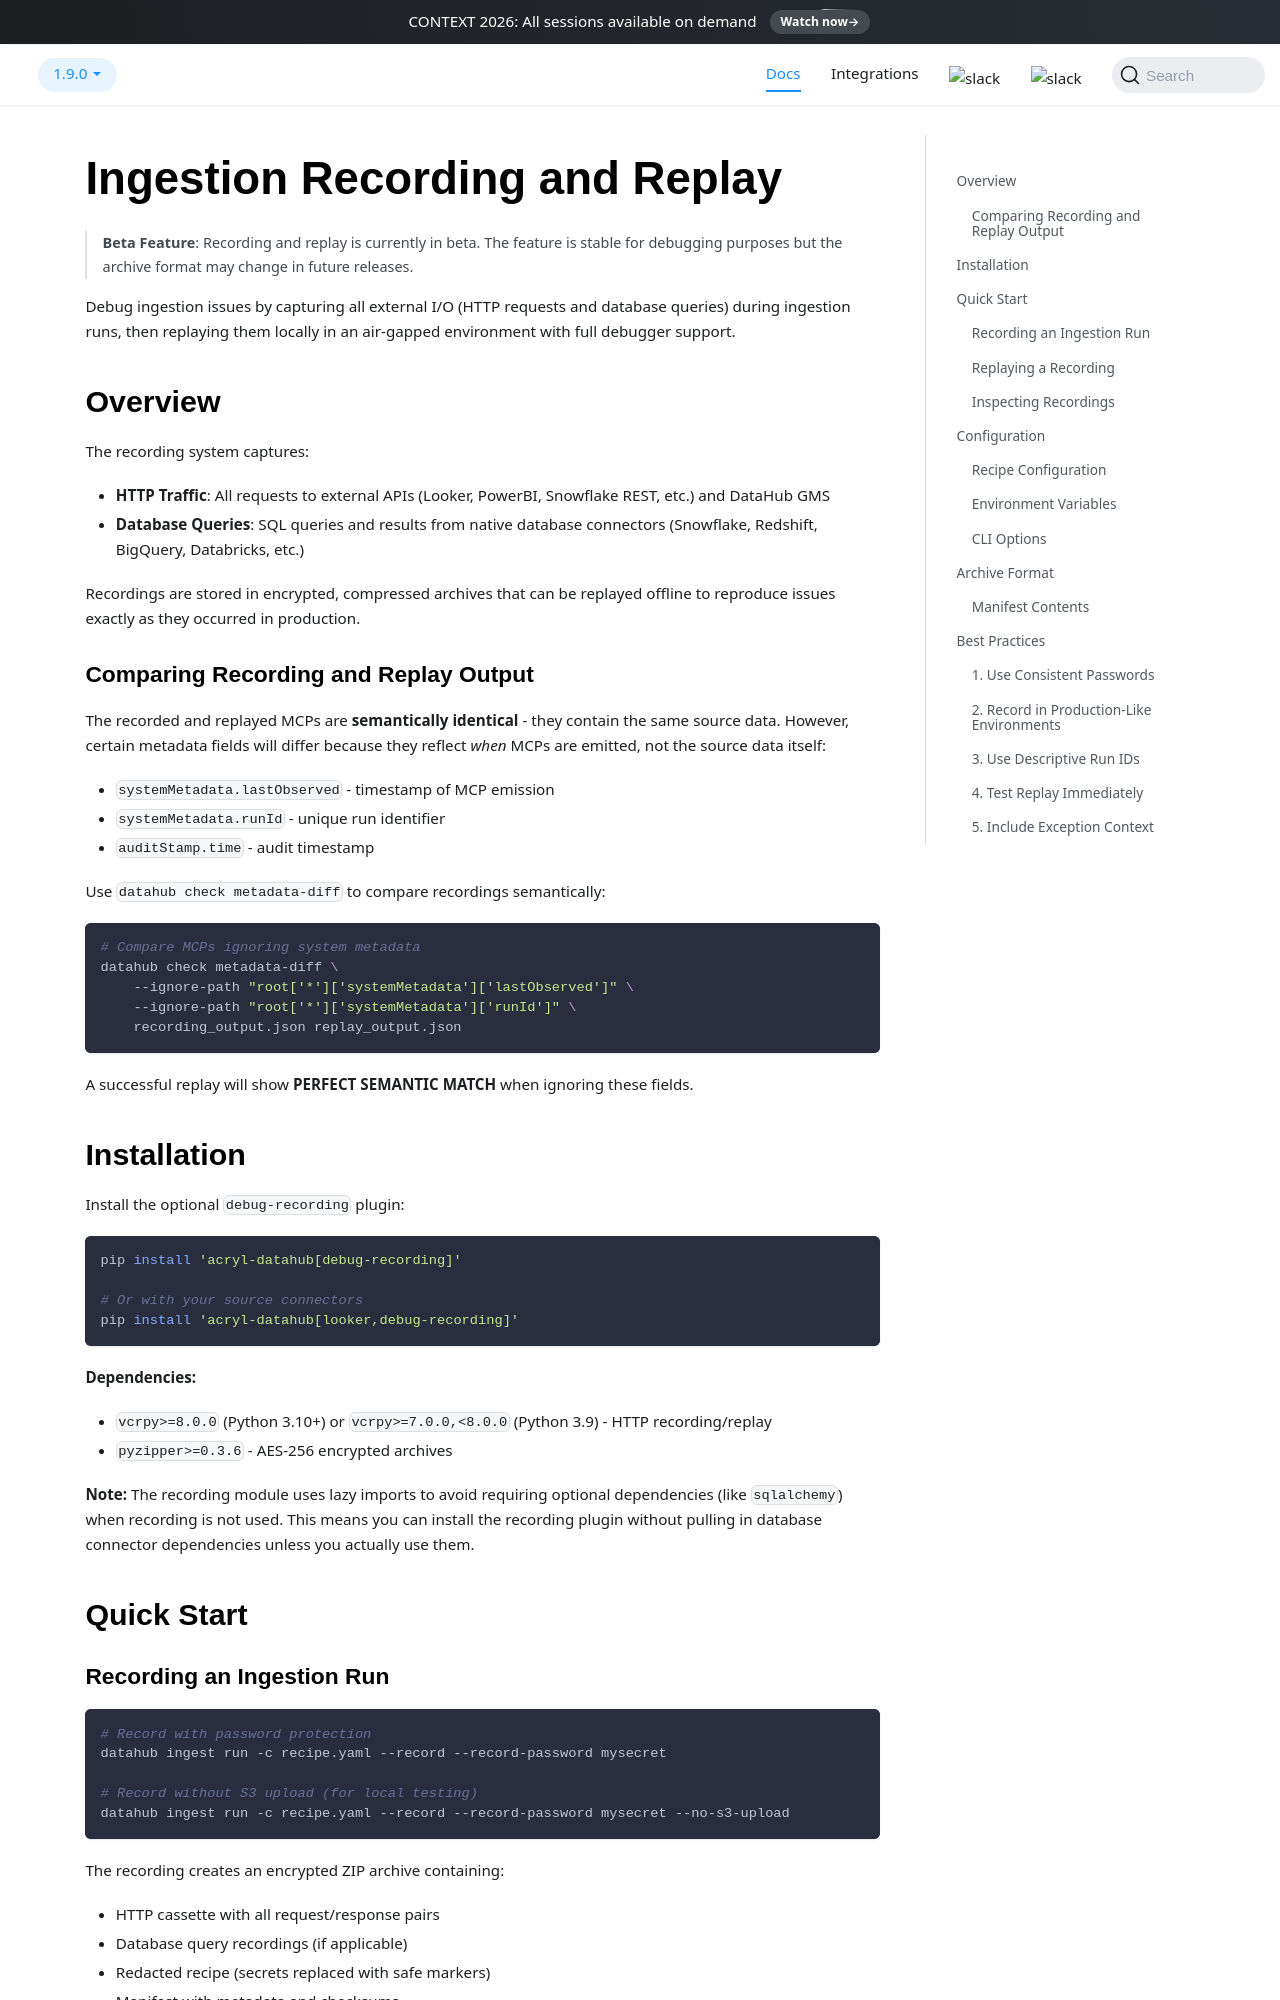

repository: datahub-project/datahub · page: docs/metadata-ingestion/src/datahub/ingestion/recording/index.html · generator: docusaurus

# Ingestion Recording and Replay

> **Beta Feature**: Recording and replay is currently in beta. The feature is stable for debugging purposes but the archive format may change in future releases.

Debug ingestion issues by capturing all external I/O (HTTP requests and database queries) during ingestion runs, then replaying them locally in an air-gapped environment with full debugger support.

## Overview

The recording system captures:

- **HTTP Traffic**: All requests to external APIs (Looker, PowerBI, Snowflake REST, etc.) and DataHub GMS
- **Database Queries**: SQL queries and results from native database connectors (Snowflake, Redshift, BigQuery, Databricks, etc.)

Recordings are stored in encrypted, compressed archives that can be replayed offline to reproduce issues exactly as they occurred in production.

### Comparing Recording and Replay Output

The recorded and replayed MCPs are **semantically identical** - they contain the same source data. However, certain metadata fields will differ because they reflect _when_ MCPs are emitted, not the source data itself:

- `systemMetadata.lastObserved` - timestamp of MCP emission
- `systemMetadata.runId` - unique run identifier
- `auditStamp.time` - audit timestamp

Use `datahub check metadata-diff` to compare recordings semantically:

```bash
# Compare MCPs ignoring system metadata
datahub check metadata-diff \
    --ignore-path "root['*']['systemMetadata']['lastObserved']" \
    --ignore-path "root['*']['systemMetadata']['runId']" \
    recording_output.json replay_output.json
```

A successful replay will show **PERFECT SEMANTIC MATCH** when ignoring these fields.

## Installation

Install the optional `debug-recording` plugin:

```bash
pip install 'acryl-datahub[debug-recording]'

# Or with your source connectors
pip install 'acryl-datahub[looker,debug-recording]'
```

**Dependencies:**

- `vcrpy>=8.0.0` (Python 3.10+) or `vcrpy>=7.0.0,<8.0.0` (Python 3.9) - HTTP recording/replay
- `pyzipper>=0.3.6` - AES-256 encrypted archives

**Note:** The recording module uses lazy imports to avoid requiring optional dependencies (like `sqlalchemy`) when recording is not used. This means you can install the recording plugin without pulling in database connector dependencies unless you actually use them.

## Quick Start

### Recording an Ingestion Run

```bash
# Record with password protection
datahub ingest run -c recipe.yaml --record --record-password mysecret

# Record without S3 upload (for local testing)
datahub ingest run -c recipe.yaml --record --record-password mysecret --no-s3-upload
```

The recording creates an encrypted ZIP archive containing:

- HTTP cassette with all request/response pairs
- Database query recordings (if applicable)
- Redacted recipe (secrets replaced with safe markers)
- Manifest with metadata and checksums
